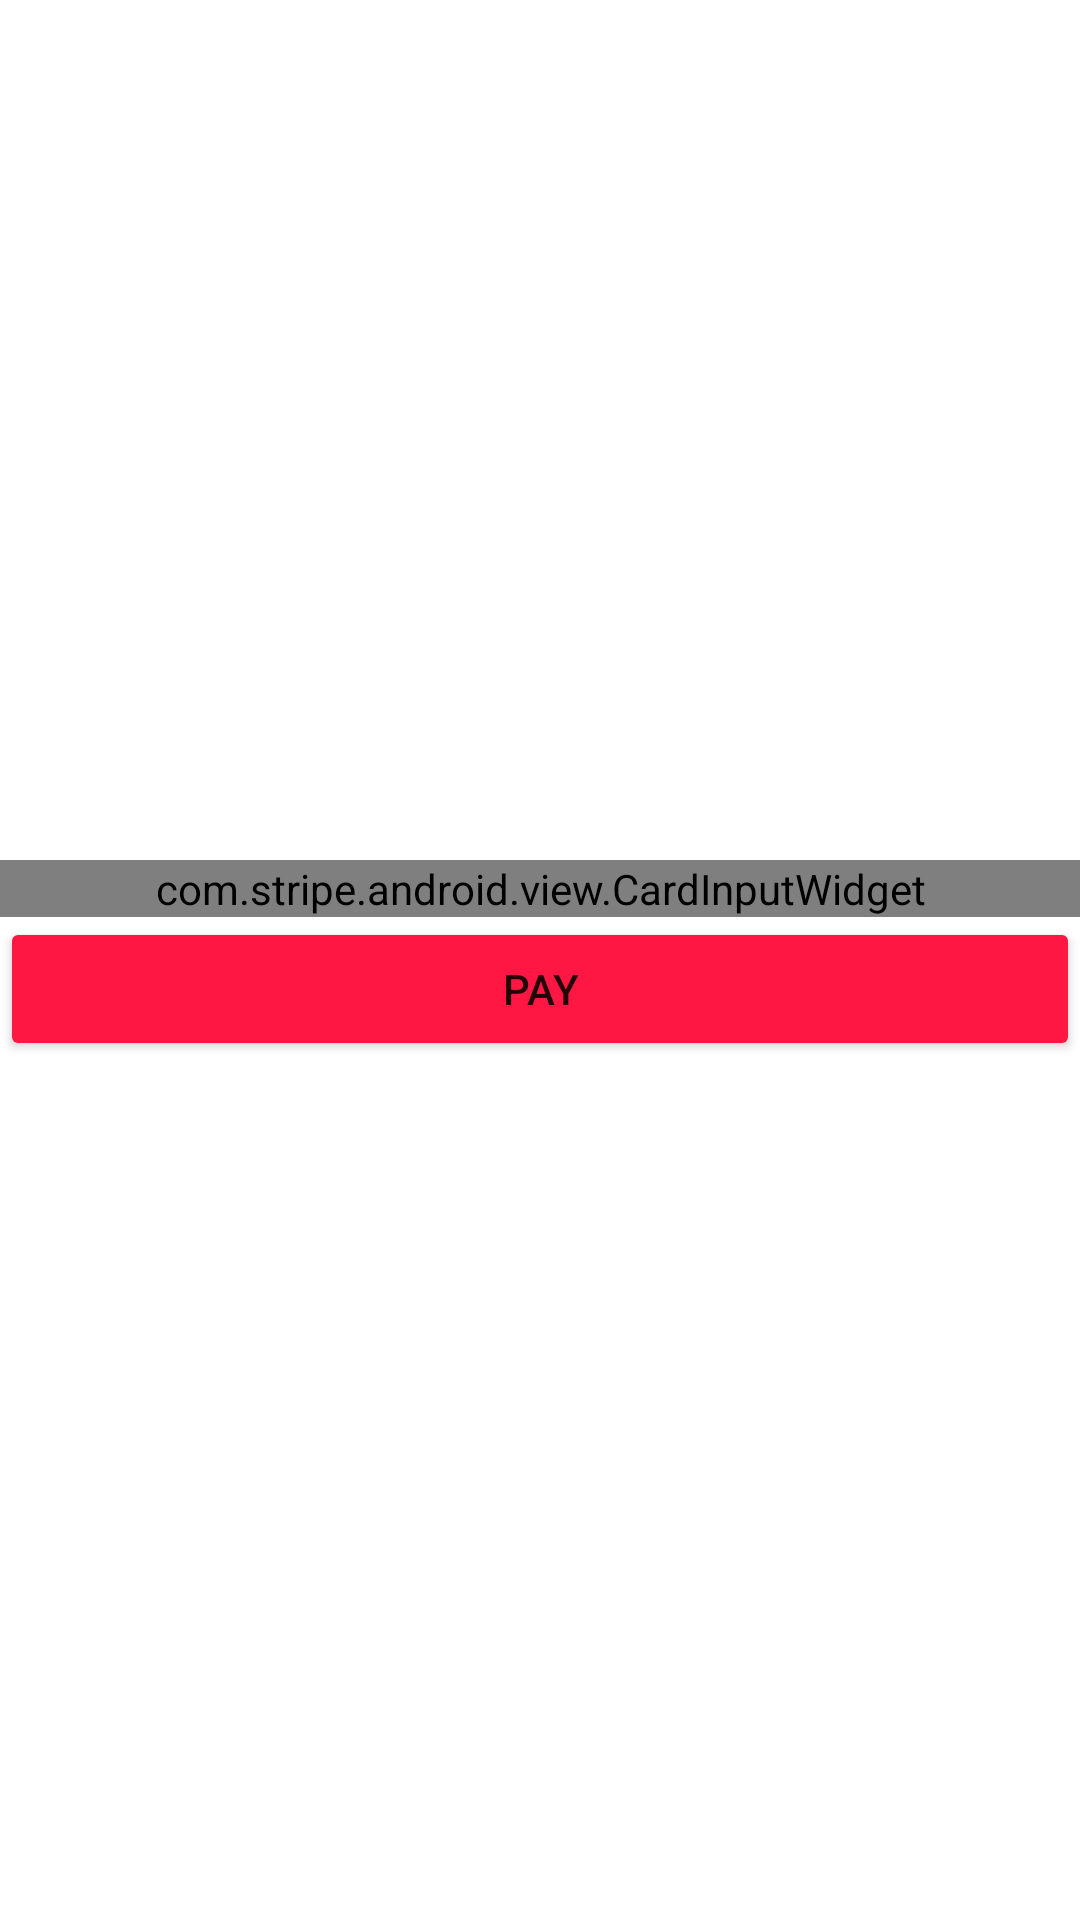

Here is an Android app screen rendered from its layout file. Give the layout XML and the strings, colors and styles it references.
<!-- AndroidManifest.xml: application theme Theme.StripTest -->
<!-- res/layout/activity_card.xml -->
<?xml version="1.0" encoding="utf-8"?>
<androidx.constraintlayout.widget.ConstraintLayout xmlns:android="http://schemas.android.com/apk/res/android"
    xmlns:app="http://schemas.android.com/apk/res-auto"
    xmlns:tools="http://schemas.android.com/tools"
    android:layout_width="match_parent"
    android:layout_height="match_parent"
    android:layout_marginLeft="30dp"
    android:layout_marginRight="30dp"
    tools:context=".CardActivity">

    <com.stripe.android.view.CardInputWidget
        android:id="@+id/cardInputWidget"
        android:layout_width="0dp"
        android:layout_height="wrap_content"
        app:layout_constraintBottom_toTopOf="@id/payButton"
        app:layout_constraintEnd_toEndOf="parent"
        app:layout_constraintStart_toStartOf="parent"
        app:layout_constraintTop_toTopOf="parent"
        app:layout_constraintVertical_chainStyle="packed" />

    <Button
        android:id="@+id/payButton"
        android:layout_width="match_parent"
        android:layout_height="wrap_content"
        android:backgroundTint="#FF1744"
        android:text="@string/pay"
        app:layout_constraintBottom_toBottomOf="parent"
        app:layout_constraintEnd_toEndOf="parent"
        app:layout_constraintStart_toStartOf="parent"
        app:layout_constraintTop_toBottomOf="@id/cardInputWidget"
        app:layout_constraintVertical_chainStyle="packed" />

</androidx.constraintlayout.widget.ConstraintLayout>
<!-- resources referenced by this layout -->
<resources>
  <string name="pay">Pay</string>
  <style name="Theme.StripTest" parent="Theme.MaterialComponents.DayNight.DarkActionBar">
          
          <item name="colorPrimary">@color/purple_500</item>
          <item name="colorPrimaryVariant">@color/purple_700</item>
          <item name="colorOnPrimary">@color/white</item>
          
          <item name="colorSecondary">@color/teal_200</item>
          <item name="colorSecondaryVariant">@color/teal_700</item>
          <item name="colorOnSecondary">@color/black</item>
          
          <item name="android:statusBarColor" tools:targetApi="l">?attr/colorPrimaryVariant</item>
          
      </style>
  <color name="purple_500">#FB4165</color>
  <color name="purple_700">#FF1744</color>
  <color name="white">#FFFFFFFF</color>
  <color name="teal_200">#FF03DAC5</color>
  <color name="teal_700">#FF018786</color>
  <color name="black">#FF000000</color>
</resources>
